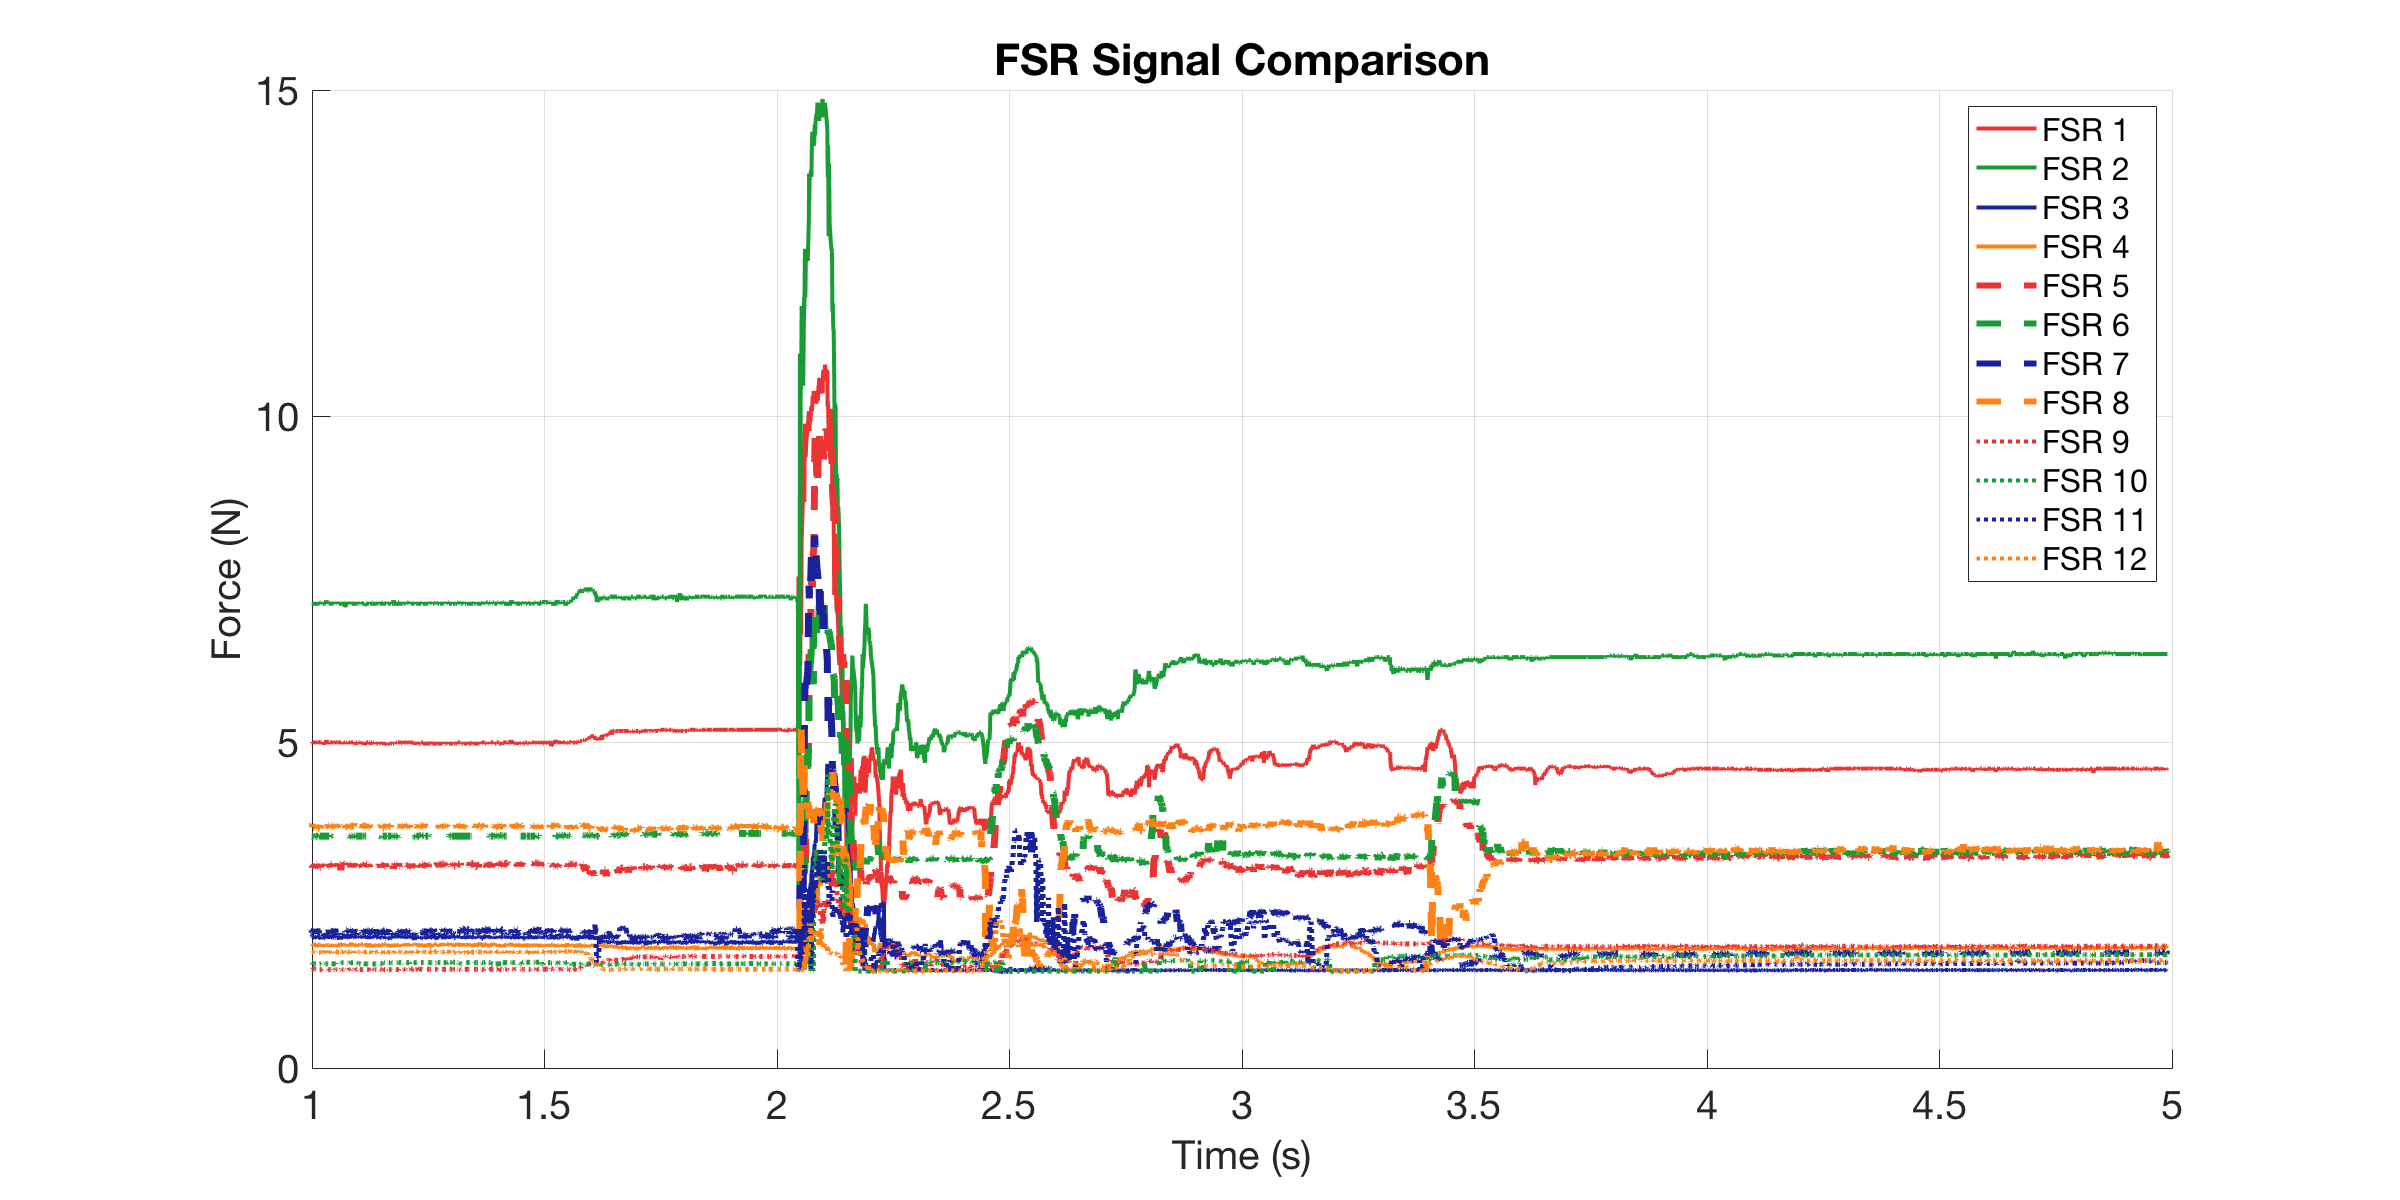

Values plotted in this chart, from the file beside it:
0, 4.9752, 7.1197, 1.9849, 1.9034, 3.1246, 3.5571, 2.1098, 3.6953, 1.5084, 1.6217, 2.0621, 1.7839
0.000983, 4.975, 7.147, 2.023, 1.875, 3.136, 3.571, 2.11, 3.709, 1.508, 1.616, 2.039, 1.777
0.002949, 4.975, 7.12, 1.992, 1.918, 3.113, 3.557, 2.126, 3.724, 1.508, 1.609, 2.062, 1.777
0.005575, 4.975, 7.147, 1.985, 1.903, 3.125, 3.557, 2.11, 3.709, 1.508, 1.616, 2.046, 1.777
0.007526, 4.994, 7.12, 1.97, 1.882, 3.125, 3.557, 2.094, 3.709, 1.508, 1.616, 2.062, 1.77
0.008027, 4.975, 7.12, 2.008, 1.911, 3.125, 3.557, 2.086, 3.709, 1.508, 1.609, 2.054, 1.764
0.008978, 4.975, 7.12, 2.023, 1.875, 3.113, 3.557, 2.11, 3.724, 1.508, 1.616, 2.046, 1.777
0.009995, 4.994, 7.12, 2.008, 1.875, 3.113, 3.557, 2.086, 3.738, 1.508, 1.616, 2.054, 1.777
0.01099, 4.994, 7.12, 2.008, 1.882, 3.077, 3.557, 2.078, 3.695, 1.52, 1.597, 2.039, 1.777
0.01464, 4.994, 7.12, 1.985, 1.903, 3.113, 3.543, 2.126, 3.695, 1.514, 1.597, 2.046, 1.791
0.01736, 4.994, 7.12, 2.008, 1.911, 3.077, 3.557, 2.086, 3.709, 1.508, 1.597, 2.054, 1.784
0.01787, 4.975, 7.12, 2.008, 1.875, 3.125, 3.557, 2.126, 3.724, 1.508, 1.597, 2.062, 1.784
0.01838, 4.994, 7.12, 1.992, 1.896, 3.113, 3.557, 2.094, 3.695, 1.508, 1.597, 2.054, 1.777
0.019, 4.994, 7.12, 2.015, 1.853, 3.125, 3.557, 2.134, 3.681, 1.508, 1.597, 2.046, 1.777
0.02, 4.994, 7.093, 2.031, 1.875, 3.125, 3.557, 2.094, 3.695, 1.508, 1.603, 2.054, 1.784
0.021, 4.975, 7.147, 1.992, 1.889, 3.089, 3.557, 2.086, 3.724, 1.508, 1.603, 2.054, 1.764
0.022, 5.013, 7.12, 2.023, 1.896, 3.101, 3.543, 2.086, 3.681, 1.514, 1.603, 2.07, 1.77
0.02538, 4.994, 7.12, 2, 1.889, 3.077, 3.557, 2.126, 3.681, 1.508, 1.597, 2.062, 1.777
0.02771, 4.975, 7.147, 1.977, 1.882, 3.077, 3.557, 2.094, 3.724, 1.508, 1.597, 2.054, 1.777
0.02822, 4.994, 7.147, 2, 1.896, 3.125, 3.557, 2.118, 3.709, 1.508, 1.603, 2.054, 1.784
0.02901, 4.994, 7.12, 1.992, 1.86, 3.125, 3.557, 2.094, 3.681, 1.508, 1.597, 2.046, 1.777
0.03001, 4.994, 7.12, 2.008, 1.882, 3.101, 3.557, 2.086, 3.709, 1.508, 1.603, 2.039, 1.777
0.03101, 4.975, 7.147, 2, 1.875, 3.101, 3.557, 2.086, 3.695, 1.514, 1.603, 2.062, 1.777
0.03201, 4.994, 7.12, 1.977, 1.896, 3.125, 3.557, 2.118, 3.695, 1.508, 1.597, 2.039, 1.77
0.03301, 4.975, 7.12, 2, 1.86, 3.125, 3.557, 2.11, 3.709, 1.508, 1.603, 2.046, 1.791
0.03401, 4.994, 7.12, 2, 1.875, 3.089, 3.557, 2.102, 3.709, 1.508, 1.597, 2.031, 1.77
0.03501, 4.956, 7.12, 2.008, 1.896, 3.113, 3.557, 2.118, 3.752, 1.503, 1.597, 2.054, 1.77
0.03601, 4.994, 7.12, 1.985, 1.875, 3.136, 3.557, 2.094, 3.695, 1.508, 1.597, 2.031, 1.784
0.03727, 4.994, 7.12, 1.985, 1.889, 3.125, 3.557, 2.102, 3.709, 1.508, 1.603, 2.031, 1.798
0.03801, 4.994, 7.12, 2.023, 1.889, 3.113, 3.557, 2.102, 3.738, 1.508, 1.597, 2.039, 1.764
0.03901, 4.994, 7.147, 2.015, 1.867, 3.113, 3.557, 2.07, 3.681, 1.514, 1.597, 2.054, 1.764
0.04001, 5.032, 7.174, 1.992, 1.896, 3.077, 3.557, 2.134, 3.709, 1.508, 1.597, 2.046, 1.77
0.04101, 4.994, 7.12, 2.008, 1.896, 3.125, 3.557, 2.086, 3.695, 1.508, 1.597, 2.054, 1.77
0.04201, 4.994, 7.12, 2.008, 1.889, 3.089, 3.557, 2.094, 3.695, 1.508, 1.597, 2.062, 1.764
0.04301, 4.975, 7.147, 2.015, 1.889, 3.113, 3.557, 2.118, 3.709, 1.514, 1.597, 2.046, 1.777
0.04401, 4.994, 7.147, 2.023, 1.889, 3.089, 3.557, 2.094, 3.724, 1.508, 1.597, 2.046, 1.784
0.04501, 4.994, 7.12, 2.015, 1.86, 3.089, 3.557, 2.086, 3.724, 1.508, 1.597, 2.054, 1.777
0.04601, 4.975, 7.12, 2.008, 1.889, 3.125, 3.557, 2.118, 3.709, 1.508, 1.597, 2.039, 1.784
0.04726, 4.994, 7.147, 1.985, 1.896, 3.101, 3.543, 2.086, 3.681, 1.508, 1.597, 2.039, 1.784
0.048, 4.994, 7.147, 2, 1.896, 3.089, 3.557, 2.102, 3.695, 1.508, 1.597, 2.046, 1.777
0.049, 4.994, 7.12, 1.985, 1.86, 3.125, 3.571, 2.086, 3.709, 1.508, 1.597, 2.054, 1.784
0.05, 4.994, 7.12, 2.031, 1.889, 3.125, 3.557, 2.094, 3.724, 1.508, 1.597, 2.039, 1.777
0.051, 4.994, 7.093, 2, 1.889, 3.125, 3.557, 2.078, 3.724, 1.52, 1.597, 2.046, 1.77
0.052, 4.994, 7.147, 2, 1.86, 3.101, 3.571, 2.11, 3.695, 1.508, 1.597, 2.046, 1.77
0.053, 4.994, 7.12, 2.023, 1.889, 3.089, 3.557, 2.094, 3.695, 1.508, 1.597, 2.054, 1.784
0.054, 4.994, 7.12, 2, 1.889, 3.136, 3.557, 2.078, 3.709, 1.508, 1.597, 2.039, 1.777
0.055, 4.975, 7.12, 2, 1.882, 3.101, 3.557, 2.118, 3.709, 1.514, 1.597, 2.046, 1.777
0.056, 4.994, 7.147, 2, 1.875, 3.125, 3.557, 2.11, 3.724, 1.508, 1.597, 2.039, 1.77
0.05726, 4.994, 7.12, 2.015, 1.889, 3.113, 3.557, 2.118, 3.709, 1.508, 1.597, 2.062, 1.764
0.05801, 4.994, 7.147, 2, 1.882, 3.077, 3.557, 2.134, 3.709, 1.508, 1.597, 2.062, 1.784
0.05901, 5.013, 7.12, 2, 1.86, 3.125, 3.557, 2.078, 3.695, 1.52, 1.597, 2.031, 1.764
0.06001, 4.994, 7.147, 2, 1.875, 3.089, 3.557, 2.086, 3.709, 1.508, 1.597, 2.054, 1.777
0.06101, 4.994, 7.12, 2.023, 1.889, 3.113, 3.557, 2.102, 3.724, 1.508, 1.597, 2.046, 1.777
0.06201, 4.994, 7.12, 2, 1.875, 3.125, 3.557, 2.094, 3.709, 1.508, 1.616, 2.054, 1.777
0.06301, 4.975, 7.147, 2.008, 1.882, 3.101, 3.557, 2.078, 3.695, 1.514, 1.616, 2.07, 1.777
0.06439, 4.994, 7.12, 2.023, 1.853, 3.136, 3.557, 2.094, 3.738, 1.508, 1.616, 2.062, 1.777
0.06729, 4.994, 7.147, 1.97, 1.889, 3.125, 3.557, 2.086, 3.695, 1.508, 1.616, 2.046, 1.777
0.0678, 4.994, 7.12, 2, 1.896, 3.136, 3.557, 2.086, 3.738, 1.508, 1.616, 2.046, 1.784
0.06832, 4.994, 7.12, 2, 1.896, 3.136, 3.557, 2.118, 3.709, 1.508, 1.616, 2.054, 1.784
0.06901, 4.994, 7.147, 2.015, 1.918, 3.077, 3.557, 2.094, 3.695, 1.508, 1.616, 2.054, 1.77
0.07001, 4.994, 7.12, 2.015, 1.903, 3.136, 3.557, 2.086, 3.681, 1.508, 1.616, 2.062, 1.777
... 3,468 more rows
